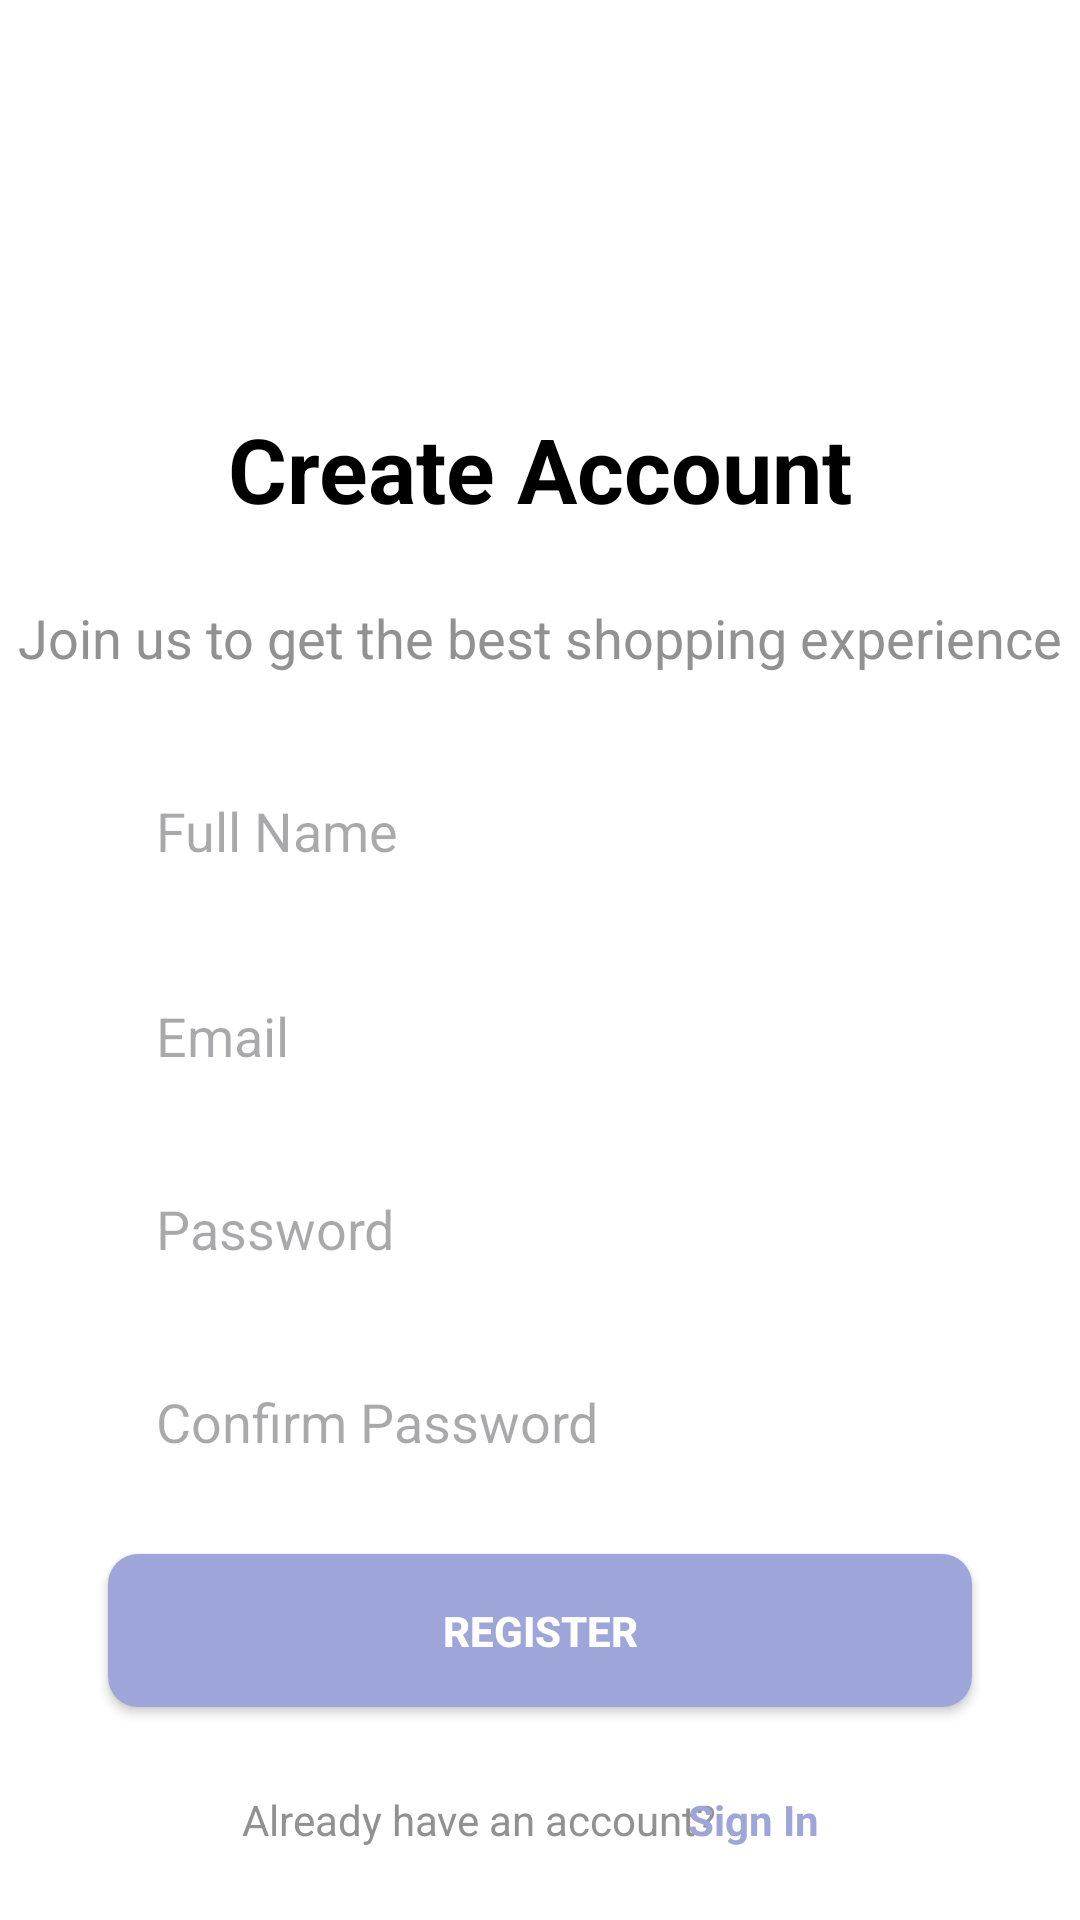

Android layout source for this screen:
<!-- AndroidManifest.xml: application theme Theme.BuyToBuy -->
<!-- res/layout/activity_register.xml -->
<?xml version="1.0" encoding="utf-8"?>
<androidx.constraintlayout.widget.ConstraintLayout xmlns:android="http://schemas.android.com/apk/res/android"
    xmlns:app="http://schemas.android.com/apk/res-auto"
    xmlns:tools="http://schemas.android.com/tools"
    android:layout_width="match_parent"
    android:layout_height="match_parent"
    android:background="@color/white"
    tools:context=".activity.RegisterActivity">

    <TextView
        android:id="@+id/titleText"
        android:layout_width="wrap_content"
        android:layout_height="wrap_content"
        android:layout_marginTop="136dp"
        android:text="Create Account"
        android:textColor="@color/black"
        android:textSize="30sp"
        android:textStyle="bold"
        app:layout_constraintEnd_toEndOf="parent"
        app:layout_constraintStart_toStartOf="parent"
        app:layout_constraintTop_toTopOf="parent" />

    <EditText
        android:id="@+id/confirmPasswordEditText"
        android:layout_width="0dp"
        android:layout_height="wrap_content"
        android:layout_marginTop="8dp"
        android:background="@drawable/grey_bg"
        android:hint="Confirm Password"
        android:inputType="textPassword"
        android:padding="16dp"
        app:layout_constraintEnd_toEndOf="parent"
        app:layout_constraintStart_toStartOf="parent"
        app:layout_constraintTop_toBottomOf="@+id/passwordEditText"
        app:layout_constraintWidth_percent="0.8" />

    <TextView
        android:id="@+id/loginTextView"
        android:layout_width="wrap_content"
        android:layout_height="wrap_content"
        android:layout_marginTop="28dp"
        android:text="Already have an account? "
        android:textColor="@color/grey"
        app:layout_constraintEnd_toEndOf="parent"
        app:layout_constraintHorizontal_bias="0.407"
        app:layout_constraintStart_toStartOf="parent"
        app:layout_constraintTop_toBottomOf="@+id/registerButton" />

    <EditText
        android:id="@+id/nameEditText"
        android:layout_width="0dp"
        android:layout_height="wrap_content"
        android:layout_marginTop="24dp"
        android:background="@drawable/grey_bg"
        android:hint="Full Name"
        android:inputType="textPersonName"
        android:padding="16dp"
        app:layout_constraintEnd_toEndOf="parent"
        app:layout_constraintStart_toStartOf="parent"
        app:layout_constraintTop_toBottomOf="@+id/subtitleText"
        app:layout_constraintWidth_percent="0.8" />

    <androidx.appcompat.widget.AppCompatButton
        android:id="@+id/registerButton"
        android:layout_width="0dp"
        android:layout_height="wrap_content"
        android:layout_marginTop="16dp"
        android:background="@drawable/purple_button_bg"
        android:padding="16dp"
        android:text="Register"
        android:textColor="@color/white"
        android:textStyle="bold"
        app:layout_constraintEnd_toEndOf="parent"
        app:layout_constraintStart_toStartOf="parent"
        app:layout_constraintTop_toBottomOf="@+id/confirmPasswordEditText"
        app:layout_constraintWidth_percent="0.8" />

    <EditText
        android:id="@+id/emailEditText"
        android:layout_width="0dp"
        android:layout_height="wrap_content"
        android:layout_marginTop="12dp"
        android:background="@drawable/grey_bg"
        android:hint="Email"
        android:inputType="textEmailAddress"
        android:padding="16dp"
        app:layout_constraintEnd_toEndOf="parent"
        app:layout_constraintStart_toStartOf="parent"
        app:layout_constraintTop_toBottomOf="@+id/nameEditText"
        app:layout_constraintWidth_percent="0.8" />

    <TextView
        android:id="@+id/signInText"
        android:layout_width="wrap_content"
        android:layout_height="wrap_content"
        android:layout_marginTop="28dp"
        android:text="Sign In"
        android:textColor="@color/purple"
        android:textStyle="bold"
        app:layout_constraintEnd_toEndOf="parent"
        app:layout_constraintHorizontal_bias="0.725"
        app:layout_constraintStart_toStartOf="parent"
        app:layout_constraintTop_toBottomOf="@+id/registerButton" />

    <EditText
        android:id="@+id/passwordEditText"
        android:layout_width="0dp"
        android:layout_height="wrap_content"
        android:layout_marginTop="8dp"
        android:background="@drawable/grey_bg"
        android:hint="Password"
        android:inputType="textPassword"
        android:padding="16dp"
        app:layout_constraintEnd_toEndOf="parent"
        app:layout_constraintStart_toStartOf="parent"
        app:layout_constraintTop_toBottomOf="@+id/emailEditText"
        app:layout_constraintWidth_percent="0.8" />

    <TextView
        android:id="@+id/subtitleText"
        android:layout_width="wrap_content"
        android:layout_height="wrap_content"
        android:layout_marginTop="24dp"
        android:text="Join us to get the best shopping experience"
        android:textColor="@color/grey"
        android:textSize="18sp"
        app:layout_constraintEnd_toEndOf="parent"
        app:layout_constraintHorizontal_bias="0.507"
        app:layout_constraintStart_toStartOf="parent"
        app:layout_constraintTop_toBottomOf="@+id/titleText" />

</androidx.constraintlayout.widget.ConstraintLayout>
<!-- resources referenced by this layout -->
<resources>
  <color name="black">#FF000000</color>
  <color name="grey">#919191</color>
  <color name="purple">#9ea5d9</color>
  <color name="white">#FFFFFFFF</color>
  <!-- drawable purple_button_bg (drawable) -->
  <?xml version="1.0" encoding="utf-8"?>
  <selector xmlns:android="http://schemas.android.com/apk/res/android">
      <item>
          <shape android:shape="rectangle">
              <corners android:radius="10dp"/>
              <solid android:color="#9ea5d9"/>
          </shape>
      </item>
  
  </selector>
  <style name="Theme.BuyToBuy" parent="Theme.Material3.DayNight.NoActionBar">
          
          
          
      </style>
</resources>
